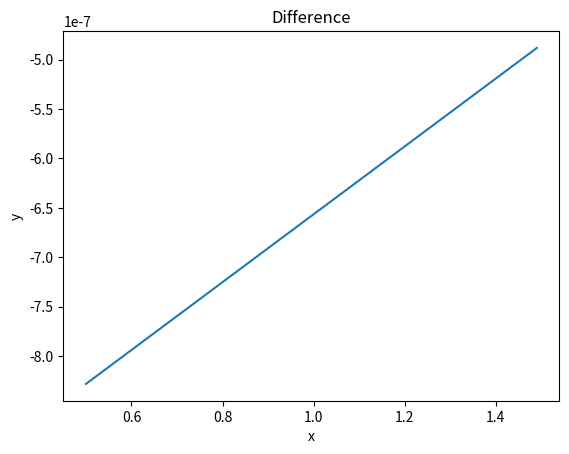

Recreate this plot in Python.
import matplotlib.pyplot as plt

step = 10 ** (-2)
stepCount = 10 ** 2


def func_a(z):
    N = 10 ** 6
    f = 0
    for i in range(1, N):
        f += 1 / (i ** 2 - i - z)
    return f


def func_b(z):
    N = 10 ** 2
    f = -1 / z + 1
    for i in range(2, N):
        f += 1 / (i ** 2 - i - z) - 1 / i / (i - 1)
    return f


if __name__ == '__main__':
    k = [i * step for i in range(stepCount // 2, 3 * stepCount // 2)]
    y = []
    for x in k:
        y.append(func_a(x) - func_b(x))
    plt.plot(k, y)
    plt.xlabel('x')
    plt.ylabel('y')
    plt.title('Difference')
    plt.savefig('chart_1c.png')
